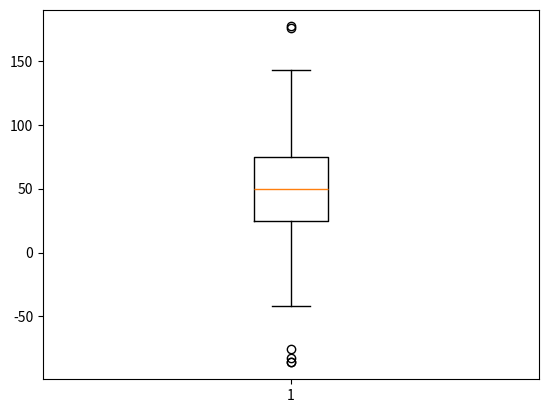
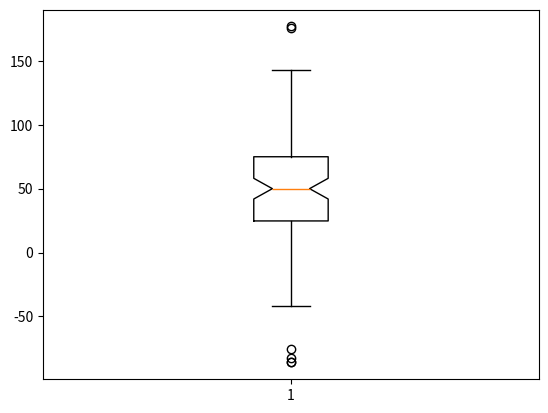
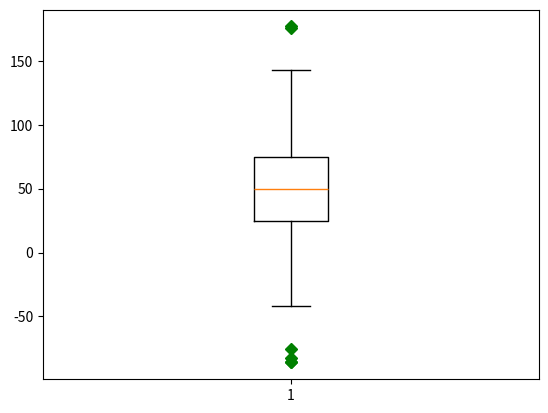
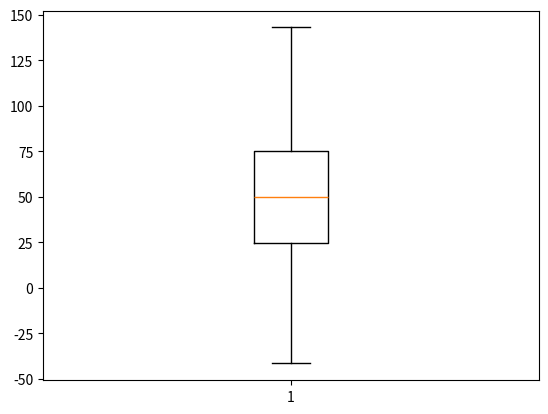
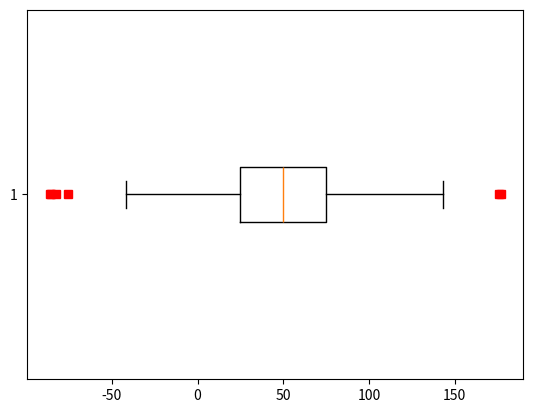
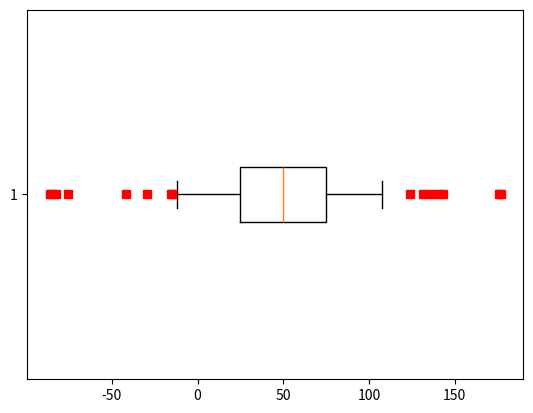

Python code for these plots, in order: (Note: this script raises an exception after producing the figures.)
import matplotlib.pyplot as plt
import numpy as np


def test():
    # fake up some data
    spread = np.random.rand(50) * 100
    center = np.ones(25) * 50
    flier_high = np.random.rand(10) * 100 + 100
    flier_low = np.random.rand(10) * -100
    data = np.concatenate((spread, center, flier_high, flier_low), 0)
    print(data)

    # basic plot
    plt.boxplot(data)

    # notched plot
    plt.figure()
    plt.boxplot(data, 1)

    # change outlier point symbols
    plt.figure()
    plt.boxplot(data, 0, 'gD')

    # don't show outlier points
    plt.figure()
    plt.boxplot(data, 0, '')

    # horizontal boxes
    plt.figure()
    plt.boxplot(data, 0, 'rs', 0)

    # change whisker length
    plt.figure()
    plt.boxplot(data, 0, 'rs', 0, 0.75)

    # fake up some more data
    spread = np.random.rand(50) * 100
    center = np.ones(25) * 40
    flier_high = np.random.rand(10) * 100 + 100
    flier_low = np.random.rand(10) * -100
    d2 = np.concatenate((spread, center, flier_high, flier_low), 0)
    data.shape = (-1, 1)
    d2.shape = (-1, 1)
    # data = concatenate( (data, d2), 1 )
    # Making a 2-D array only works if all the columns are the
    # same length.  If they are not, then use a list instead.
    # This is actually more efficient because boxplot converts
    # a 2-D array into a list of vectors internally anyway.
    data = [data, d2, d2[::2, 0]]
    # multiple box plots on one figure
    plt.figure()
    plt.boxplot(data)

    plt.show()


if __name__ == '__main__':
    test()
